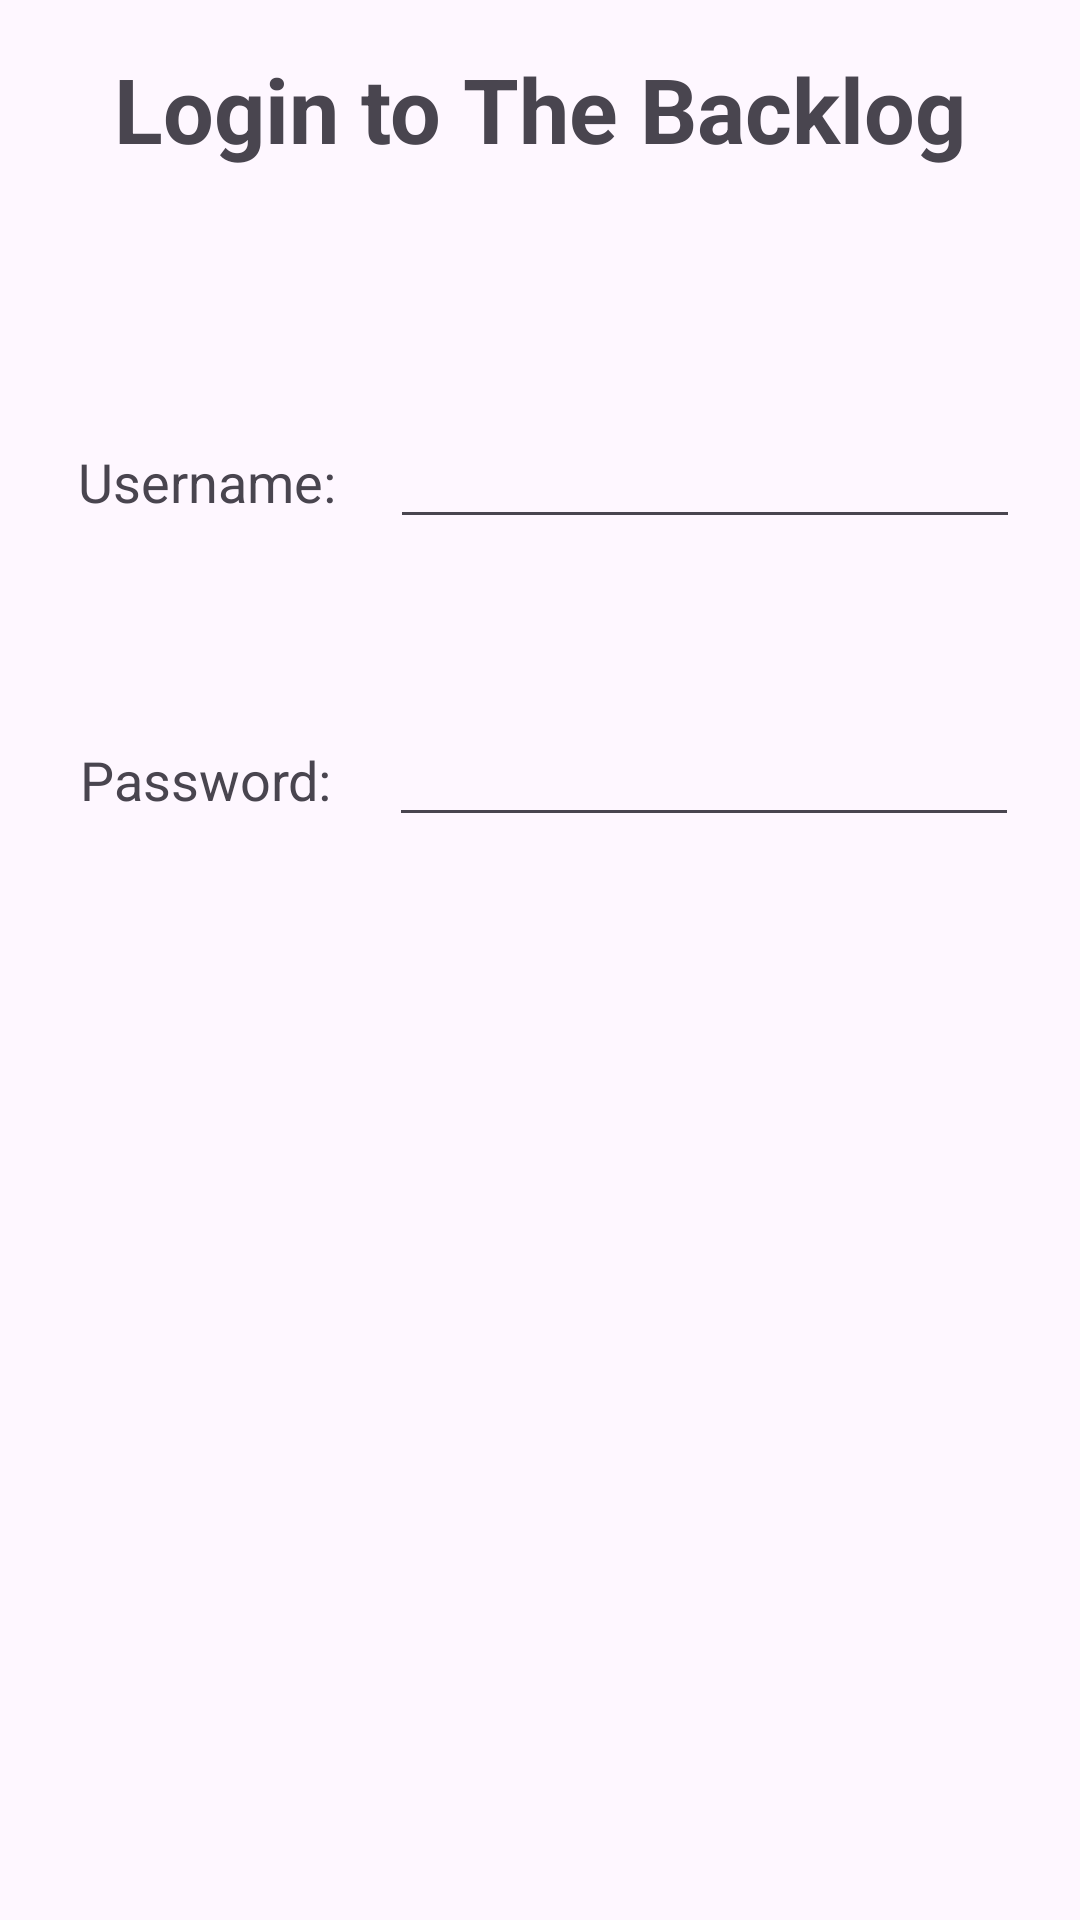

The Android layout XML behind this screen, and the referenced resources:
<!-- AndroidManifest.xml: application theme Theme.CIS183_FinalProject_GamingBacklog_MarcusRollins -->
<!-- res/layout/activity_main.xml -->
<?xml version="1.0" encoding="utf-8"?>
<androidx.constraintlayout.widget.ConstraintLayout xmlns:android="http://schemas.android.com/apk/res/android"
    xmlns:app="http://schemas.android.com/apk/res-auto"
    xmlns:tools="http://schemas.android.com/tools"
    android:id="@+id/main"
    android:layout_width="match_parent"
    android:layout_height="match_parent"
    tools:context=".MainActivity">

    <TextView
        android:id="@+id/textView"
        android:layout_width="wrap_content"
        android:layout_height="wrap_content"
        android:layout_marginTop="16dp"
        android:layout_marginBottom="92dp"
        android:text="Login to The Backlog"
        android:textSize="30sp"
        android:textStyle="bold"
        app:layout_constraintBottom_toTopOf="@+id/textView2"
        app:layout_constraintEnd_toEndOf="parent"
        app:layout_constraintStart_toStartOf="parent"
        app:layout_constraintTop_toTopOf="parent" />

    <TextView
        android:id="@+id/textView2"
        android:layout_width="wrap_content"
        android:layout_height="wrap_content"
        android:layout_marginStart="6dp"
        android:layout_marginEnd="18dp"
        android:layout_marginBottom="75dp"
        android:text="Username:"
        android:textSize="18sp"
        app:layout_constraintBottom_toTopOf="@+id/textView3"
        app:layout_constraintEnd_toStartOf="@+id/et_v_main_username"
        app:layout_constraintHorizontal_chainStyle="packed"
        app:layout_constraintStart_toStartOf="parent"
        app:layout_constraintTop_toBottomOf="@+id/textView" />

    <TextView
        android:id="@+id/textView3"
        android:layout_width="wrap_content"
        android:layout_height="wrap_content"
        android:layout_marginStart="6dp"
        android:layout_marginEnd="19dp"
        android:layout_marginBottom="356dp"
        android:text="Password:"
        android:textSize="18sp"
        app:layout_constraintBottom_toTopOf="@+id/btn_v_main_createAccount"
        app:layout_constraintEnd_toStartOf="@+id/et_v_main_password"
        app:layout_constraintHorizontal_chainStyle="packed"
        app:layout_constraintStart_toStartOf="parent"
        app:layout_constraintTop_toBottomOf="@+id/textView2" />

    <EditText
        android:id="@+id/et_v_main_username"
        android:layout_width="wrap_content"
        android:layout_height="wrap_content"
        android:ems="10"
        android:inputType="text"
        app:layout_constraintBaseline_toBaselineOf="@+id/textView2"
        app:layout_constraintEnd_toEndOf="parent"
        app:layout_constraintStart_toEndOf="@+id/textView2" />

    <EditText
        android:id="@+id/et_v_main_password"
        android:layout_width="wrap_content"
        android:layout_height="wrap_content"
        android:ems="10"
        android:inputType="text"
        app:layout_constraintBaseline_toBaselineOf="@+id/textView3"
        app:layout_constraintEnd_toEndOf="parent"
        app:layout_constraintStart_toEndOf="@+id/textView3" />

    <Button
        android:id="@+id/btn_v_main_login"
        android:layout_width="0dp"
        android:layout_height="0dp"
        android:layout_marginStart="52dp"
        android:layout_marginEnd="80dp"
        android:text="Login"
        android:textSize="25sp"
        app:layout_constraintBottom_toBottomOf="@+id/btn_v_main_createAccount"
        app:layout_constraintEnd_toStartOf="@+id/btn_v_main_createAccount"
        app:layout_constraintStart_toStartOf="parent"
        app:layout_constraintTop_toTopOf="@+id/btn_v_main_createAccount" />

    <Button
        android:id="@+id/btn_v_main_createAccount"
        android:layout_width="0dp"
        android:layout_height="0dp"
        android:layout_marginEnd="53dp"
        android:layout_marginBottom="29dp"
        android:text="Create Account"
        android:textSize="16sp"
        app:layout_constraintBottom_toBottomOf="parent"
        app:layout_constraintEnd_toEndOf="parent"
        app:layout_constraintStart_toEndOf="@+id/btn_v_main_login"
        app:layout_constraintTop_toBottomOf="@+id/textView3" />
</androidx.constraintlayout.widget.ConstraintLayout>
<!-- resources referenced by this layout -->
<resources>
  <style name="Theme.CIS183_FinalProject_GamingBacklog_MarcusRollins" parent="Base.Theme.CIS183_FinalProject_GamingBacklog_MarcusRollins" />
  <style name="Base.Theme.CIS183_FinalProject_GamingBacklog_MarcusRollins" parent="Theme.Material3.DayNight.NoActionBar">
          
          
      </style>
</resources>
